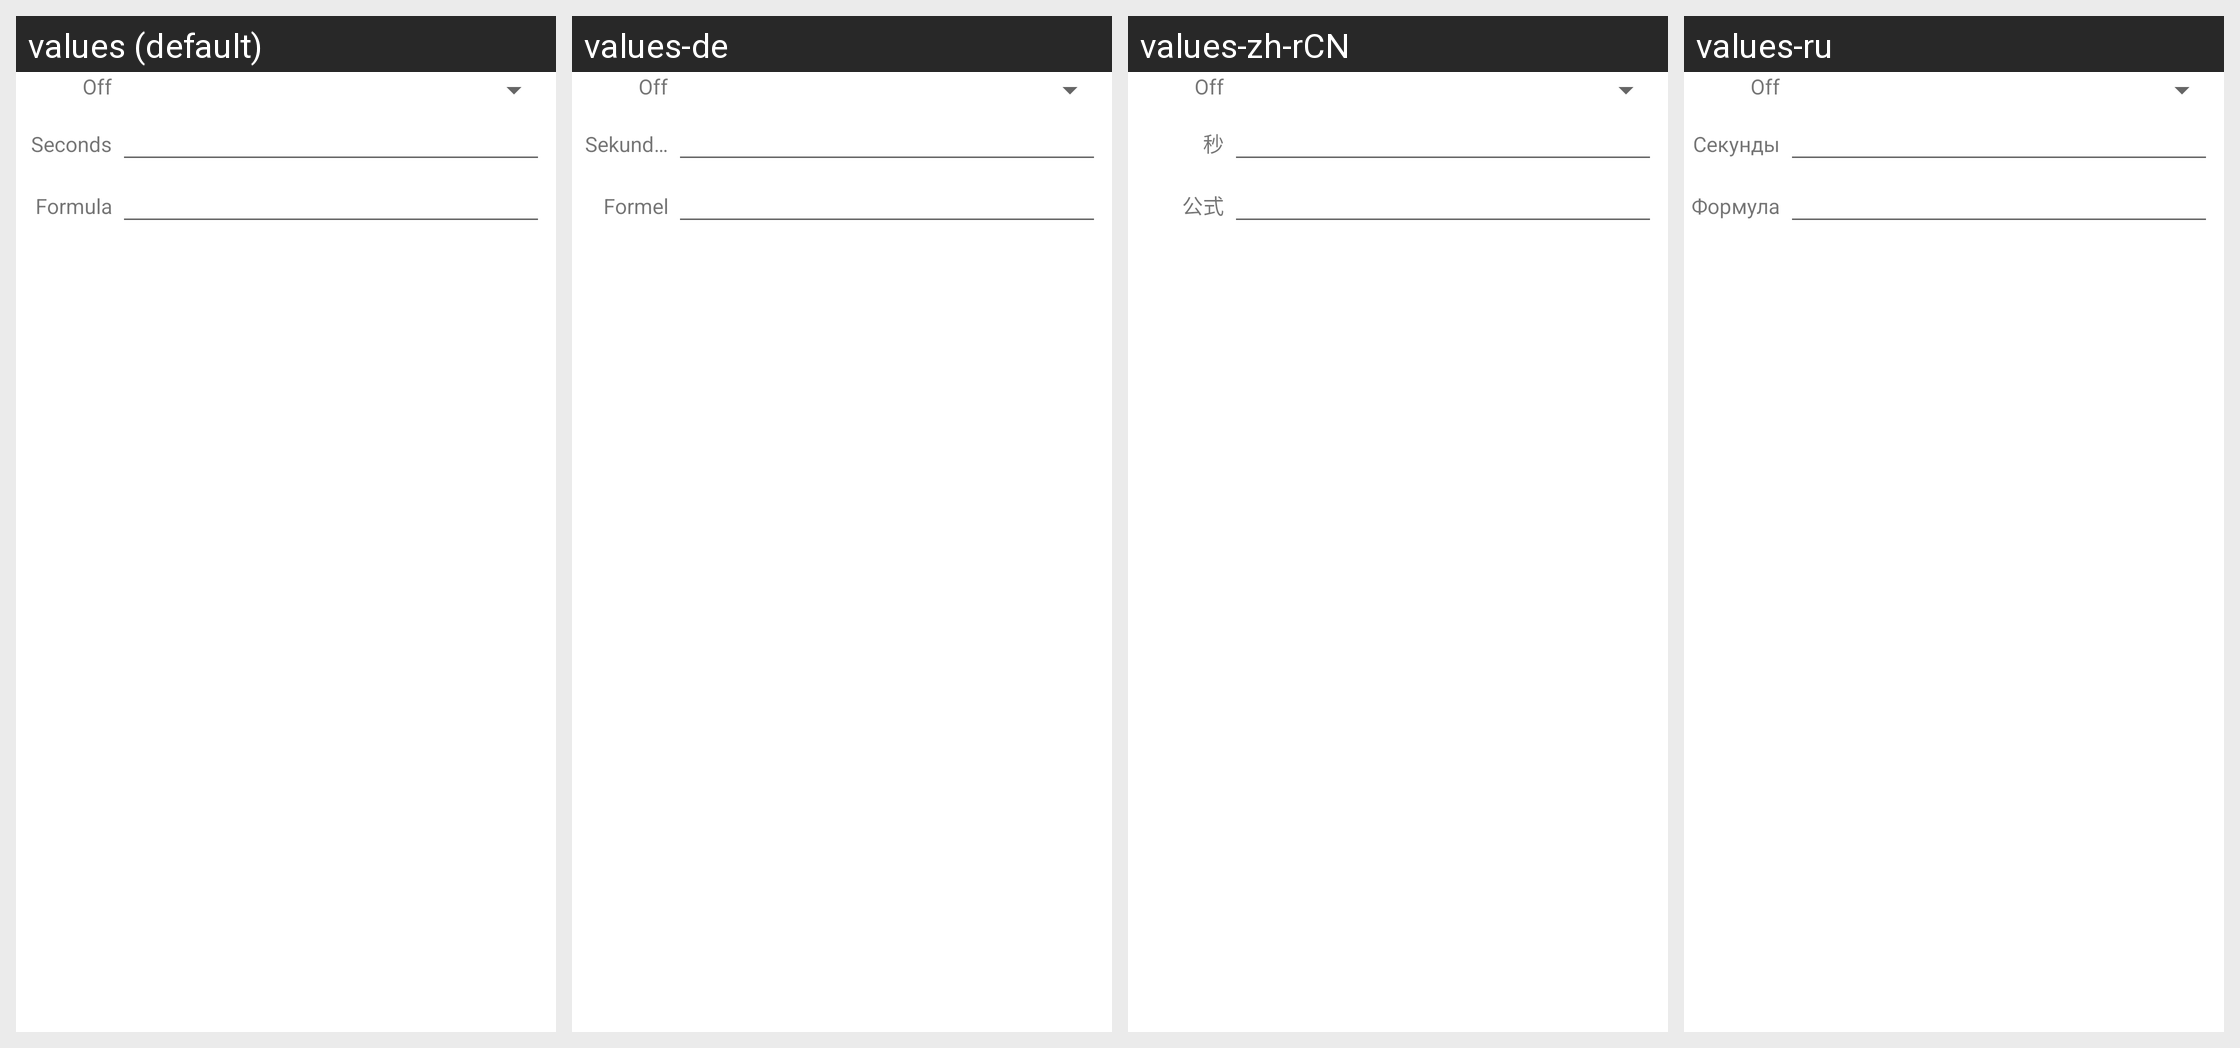

The Android screen above is rendered under several locales of the same app. Produce the string resources it draws, with the default and per-locale values.
Android screen res/layout/kw_dialog_global_switch_mode.xml rendered under 4 locales, left to right: values (default), values-de, values-zh-rCN, values-ru. Device: Nexus 5 (rendered at 1080×1920; each locale shown at half size, 540×960, under a caption strip naming it); theme AppTheme.
Other locales in the repository, not shown: values-ar, values-bg, values-ca, values-cs, values-el, values-es, values-fr, values-he, values-hu, values-hy, values-in, values-it, values-ja, values-ko, values-lt, values-nl, values-pl, values-pt, values-ro, values-sk, values-sv, values-tr, values-vi, values-zh-rTW.
Strings drawn on this screen, with the default value and each locale's value (text and hints the layout hard-codes, and strings that could not be matched under every locale, appear in the picture but are not listed):

option_progress_secs
  values: Seconds
  values-de: Sekunden
  values-zh-rCN: 秒
  values-ru: Секунды

action_formula
  values: Formula
  values-de: Formel
  values-zh-rCN: 公式
  values-ru: Формула
